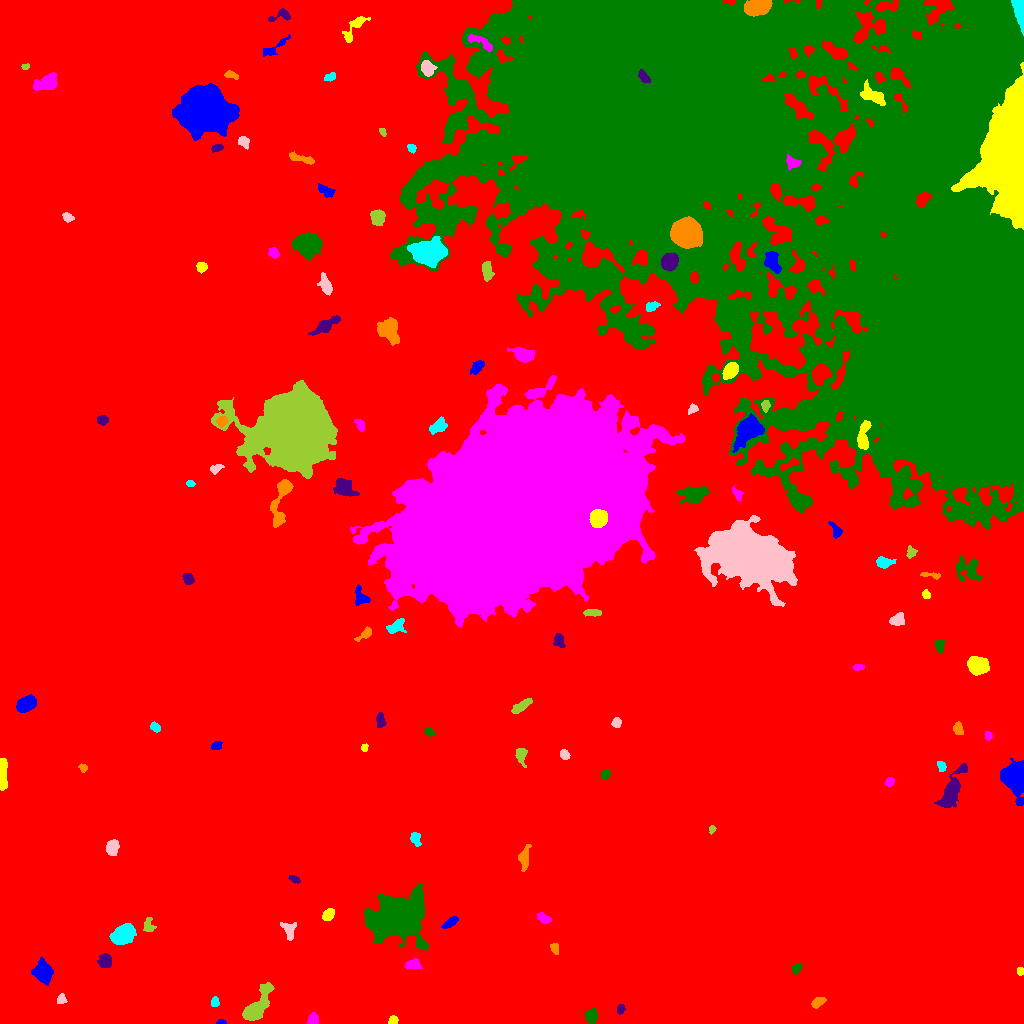

The data file committed next to this chart (first rows):
ID, X, Y, A, B, theta, total_flux, mu_max, mu_median, mu_mean, R_fwhm, R_e, R10, R90, x_start, x_end, y_start, y_end, area, greylevel
0, 472, 467.2, 314.2, 244.5, -0.7769, 2837895, 19.0, 3.0, 3.697, 88.86, 240.4, 91.48, 387.3, 0, 1023, 0, 1023, 767667, 3.697
1, 220.9, 1.187, 2.372, 1.115, 0.02042, 150.0, 7.0, 3.0, 3.409, 2.523, 1.954, 0.7979, 3.09, 216, 226, 0, 4, 44, 12.41
2, 393.1, 2.861, 2.331, 1.941, 0.5768, 360.0, 9.0, 5.0, 4.675, 3.523, 2.706, 1.128, 4.146, 388, 398, 0, 8, 77, 13.68
3, 313, 3.823, 2.839, 2.535, 0.9333, 395.0, 6.0, 4.0, 3.435, 4.853, 3.432, 1.382, 5.171, 307, 318, 0, 11, 115, 12.43
4, 591.2, 7.902, 3.556, 2.734, 1.501, 358.0, 6.0, 2.0, 2.183, 4.146, 3.868, 1.382, 6.333, 585, 597, 0, 15, 164, 12.18
5, 620.7, 14.65, 2.37, 1.767, 1.379, 211.0, 6.0, 3.0, 2.851, 3.478, 2.585, 0.9772, 4.107, 617, 625, 9, 19, 74, 11.85
6, 817.5, 21.03, 3.403, 2.019, 0.5868, 320.0, 6.0, 3.0, 2.56, 4.478, 3.29, 1.262, 5.171, 811, 826, 15, 26, 125, 11.56
7, 214.6, 21.17, 2.339, 1.869, 1.432, 221.0, 6.0, 2.0, 2.797, 3.523, 2.646, 0.9772, 4.222, 211, 219, 17, 27, 79, 14.8
8, 61.69, 24.28, 2.228, 1.992, -1.161, 225.0, 6.0, 2.0, 2.616, 3.613, 2.585, 0.9772, 4.184, 57, 67, 20, 30, 86, 11.62
9, 255.9, 16.01, 10.3, 3.81, 0.9721, 4094, 23.0, 5.0, 7.298, 6.308, 6.155, 2.394, 10.94, 242, 274, 3, 41, 561, 15.3
10, 736.2, 43.46, 2.17, 1.844, 0.4903, 218.0, 7.0, 3.0, 2.907, 2.932, 2.523, 0.9772, 4.029, 732, 741, 39, 48, 75, 11.91
11, 42.67, 51.4, 5.258, 4.295, -1.222, 2193, 12.0, 6.0, 5.911, 8.058, 6.05, 2.394, 9.271, 31, 53, 38, 66, 371, 13.91
12, 1020, 52.23, 1.927, 1.581, -1.559, 138.0, 5.0, 2.0, 2.464, 2.877, 2.257, 0.7979, 3.523, 1017, 1023, 48, 56, 56, 11.46
13, 412.8, 59.12, 3.859, 2.373, 0.07189, 402.0, 6.0, 3.0, 2.772, 5.171, 3.827, 1.493, 5.781, 405, 422, 54, 65, 145, 13.77
14, 796.4, 55.41, 2.749, 1.854, 0.5718, 174.0, 4.0, 2.0, 1.912, 4.297, 2.821, 1.128, 4.406, 791, 802, 49, 60, 91, 10.91
15, 105.3, 62.11, 3.414, 3.226, -0.567, 554.0, 7.0, 3.0, 3.095, 4.549, 4.146, 1.493, 6.531, 97, 111, 56, 70, 179, 12.09
16, 554.6, 75.17, 2.828, 1.864, -1.237, 166.0, 3.0, 2.0, 1.908, 4.26, 2.932, 1.262, 4.37, 550, 558, 69, 80, 87, 10.91
17, 122.8, 88.7, 6.054, 4.118, 0.575, 3214, 14.0, 7.0, 7.562, 8.777, 6.507, 2.706, 9.934, 109, 136, 79, 100, 425, 14.56
18, 288.8, 93.22, 4.591, 2.702, -1.16, 275.0, 5.0, 1.0, 1.511, 3.192, 3.785, 1.382, 6.257, 280, 296, 83, 101, 182, 10.51
19, 148.4, 98.88, 3.753, 2.442, -1.527, 276.0, 5.0, 2.0, 2.14, 3.7, 3.385, 1.262, 5.47, 143, 156, 92, 106, 129, 11.14
20, 902.5, 92.97, 1.912, 1.698, -0.3568, 143.0, 6.0, 3.0, 2.466, 3.09, 2.257, 0.7979, 3.523, 898, 906, 89, 97, 58, 13.47
21, 449.7, 100.4, 4.605, 1.861, 0.6137, 401.0, 7.0, 3.0, 3.061, 3.989, 3.613, 1.382, 5.614, 441, 458, 95, 107, 131, 12.06
22, 328, 108.8, 3.128, 2.274, 0.8613, 992.0, 16.0, 7.0, 7.459, 4.514, 3.432, 1.382, 5.382, 322, 334, 103, 115, 133, 15.46
23, 544.1, 104.8, 3.508, 2.159, -0.5865, 246.0, 5.0, 2.0, 2.0, 3.241, 3.192, 1.128, 5.382, 537, 551, 100, 111, 123, 11.0
24, 399.2, 106.1, 10.86, 8.848, 0.07378, 50392, 108.0, 9.0, 20.89, 9.739, 10.43, 3.989, 20.58, 364, 428, 73, 139, 2412, 27.89
25, 294.5, 144.2, 2.788, 1.438, -0.3791, 156.0, 6.0, 2.0, 2.026, 2.877, 2.459, 0.7979, 3.989, 288, 300, 140, 148, 77, 11.03
26, 524.1, 165.3, 5.732, 2.398, 1.477, 744.0, 8.0, 3.0, 3.577, 5.499, 4.334, 1.693, 6.956, 518, 531, 152, 179, 208, 11.58
27, 415.4, 185.2, 3.589, 2.331, -1.225, 230.0, 4.0, 2.0, 1.84, 4.951, 3.241, 1.262, 5.046, 410, 421, 177, 191, 125, 10.84
28, 111.9, 175.1, 3.543, 2.724, 1.481, 546.0, 8.0, 3.0, 2.951, 4.82, 3.949, 1.493, 6.206, 106, 119, 168, 184, 185, 11.95
29, 711.8, 194.4, 2.018, 1.608, 1.349, 136.0, 6.0, 3.0, 2.667, 2.877, 2.257, 0.7979, 3.478, 709, 716, 189, 198, 51, 11.67
30, 117.6, 223.9, 3.502, 1.909, 0.1592, 462.0, 9.0, 4.0, 4.053, 3.827, 3.338, 1.262, 5.232, 110, 125, 220, 228, 114, 12.05
31, 1017, 246.7, 7.183, 4.962, 1.555, 8477, 38.0, 9.0, 12.01, 7.818, 6.652, 2.706, 11.18, 1000, 1023, 218, 265, 706, 21.01
32, 2.219, 251.5, 7.716, 1.849, -1.544, 1454, 19.0, 5.0, 6.135, 3.868, 4.222, 1.596, 7.047, 0, 7, 233, 265, 237, 15.14
33, 889.8, 241.8, 2.381, 1.828, 0.9815, 157.0, 4.0, 2.0, 1.987, 3.785, 2.646, 0.9772, 4.222, 885, 894, 237, 246, 79, 10.99
34, 605.6, 249.2, 2.375, 2.039, 1.172, 284.0, 7.0, 3.0, 3.087, 3.478, 2.764, 1.128, 4.406, 601, 610, 244, 254, 92, 12.09
35, 951.5, 232.5, 11.8, 3.524, 1.116, 2469, 11.0, 4.0, 4.425, 7.464, 7.092, 2.764, 11.3, 934, 967, 216, 260, 558, 12.42
36, 83.01, 255.6, 2.194, 1.784, -0.6639, 150.0, 5.0, 2.0, 2.308, 3.09, 2.394, 0.7979, 3.742, 78, 87, 251, 260, 65, 11.31
37, 941.1, 257.4, 2.637, 1.899, -1.047, 204.0, 6.0, 2.0, 2.4, 3.09, 2.646, 0.9772, 4.37, 937, 946, 252, 262, 85, 12.4
38, 564.5, 268.6, 2.357, 1.972, -0.9671, 320.0, 8.0, 3.0, 3.516, 3.523, 2.706, 1.128, 4.406, 560, 570, 264, 274, 91, 13.52
39, 520.6, 268.4, 3.882, 2.371, -1.462, 422.0, 7.0, 2.0, 2.705, 4.146, 3.568, 1.382, 5.754, 515, 527, 256, 275, 156, 11.71
40, 747, 278, 2.957, 2.323, 0.7669, 483.0, 9.0, 4.0, 4.128, 3.949, 3.338, 1.262, 5.202, 741, 752, 272, 283, 117, 12.13
41, 215.9, 277.6, 2.515, 1.904, 0.4127, 240.0, 6.0, 2.5, 2.727, 3.742, 2.706, 0.9772, 4.37, 211, 222, 274, 282, 88, 11.73
42, 364.6, 275.6, 1.999, 1.741, 1.451, 185.0, 6.0, 4.0, 3.491, 3.613, 2.459, 0.9772, 3.568, 361, 368, 272, 280, 53, 12.49
43, 988.3, 287.6, 2.176, 1.693, 1.508, 151.0, 7.0, 2.0, 2.288, 1.693, 2.394, 0.7979, 3.785, 985, 992, 283, 292, 66, 11.29
44, 429.2, 291.5, 2.478, 1.722, -0.6526, 231.0, 6.0, 3.0, 2.924, 3.656, 2.585, 0.9772, 4.029, 424, 435, 287, 296, 79, 11.92
45, 380.3, 303.6, 3.78, 2.089, -1.509, 458.0, 8.0, 3.5, 3.754, 4.406, 3.523, 1.382, 5.47, 376, 386, 296, 311, 122, 12.75
46, 957.6, 295.6, 2.954, 2.147, -1.332, 279.0, 7.0, 2.0, 2.405, 3.192, 3.038, 1.128, 4.918, 953, 963, 289, 302, 116, 11.41
47, 155.6, 296, 2.414, 1.778, -0.5844, 181.0, 5.0, 2.0, 2.034, 3.338, 2.646, 0.9772, 4.146, 150, 160, 291, 302, 89, 11.03
48, 616.4, 300.6, 2.388, 2.099, 0.7971, 186.0, 4.0, 2.0, 2.067, 4.222, 2.821, 1.128, 4.442, 611, 621, 296, 306, 90, 11.07
49, 521.9, 317.7, 5.626, 1.942, 0.6077, 305.0, 4.0, 2.0, 1.649, 5.47, 4.029, 1.493, 6.433, 511, 532, 310, 325, 185, 10.65
50, 469.9, 318.0, 5.837, 2.418, -1.077, 857.0, 8.0, 4.0, 4.264, 6.433, 4.72, 1.784, 7.181, 462, 477, 307, 329, 201, 13.26
51, 25.58, 319.4, 4.403, 3.239, 0.5037, 2586, 26.0, 8.0, 9.074, 5.046, 4.72, 1.784, 7.797, 16, 36, 311, 329, 285, 17.07
52, 978.1, 357.6, 4.839, 3.922, -0.2999, 2291, 15.0, 6.0, 6.527, 6.531, 5.585, 2.257, 8.885, 967, 989, 348, 367, 351, 14.53
53, 858, 356.4, 2.685, 1.469, 0.083, 156.0, 5.0, 2.0, 2.261, 3.192, 2.585, 0.9772, 3.868, 853, 864, 353, 359, 69, 11.26
54, 939.2, 377.6, 3.24, 2.119, -1.444, 374.0, 6.0, 4.0, 3.369, 4.918, 3.385, 1.382, 5.109, 935, 945, 370, 383, 111, 12.37
55, 558.7, 383, 3.425, 2.413, -1.377, 416.0, 7.0, 3.0, 3.081, 3.949, 3.568, 1.382, 5.698, 553, 565, 376, 390, 135, 12.08
56, 365.8, 390.3, 4.681, 1.875, 0.704, 195.0, 5.0, 1.0, 1.548, 2.932, 2.985, 1.128, 5.046, 354, 371, 382, 397, 126, 10.55
57, 396.2, 396.8, 4.648, 2.844, 0.5543, 626.0, 7.0, 3.0, 3.194, 5.109, 4.297, 1.693, 6.723, 386, 406, 390, 405, 196, 12.19
58, 896.6, 403.6, 3.751, 2.589, 0.47, 543.0, 7.0, 3.0, 3.331, 4.82, 3.785, 1.493, 6.077, 889, 904, 398, 411, 163, 12.33
59, 593.2, 410.8, 4.13, 1.712, -0.05061, 316.0, 6.0, 2.0, 2.633, 4.222, 3.241, 1.262, 5.202, 583, 601, 407, 414, 120, 14.63
... 78 more rows
